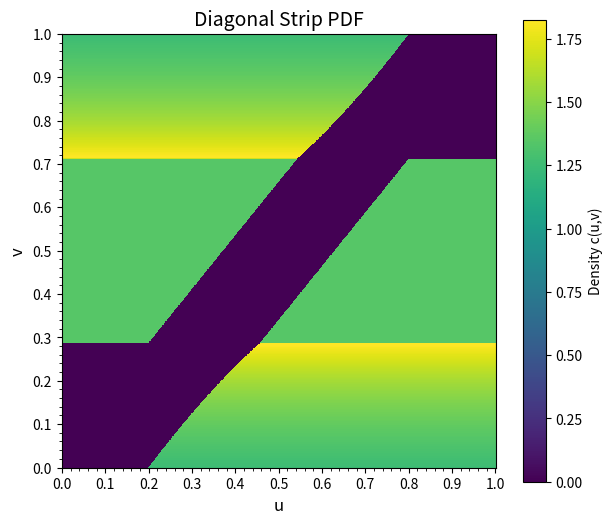
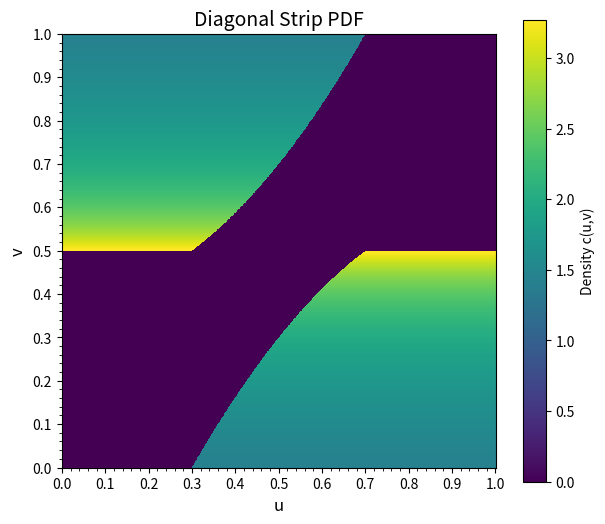
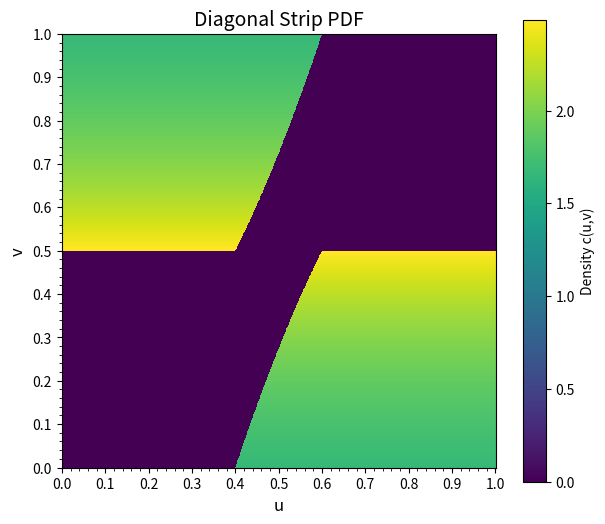

The matplotlib source for these figures, in order:
import numpy as np
import matplotlib.pyplot as plt
import matplotlib.ticker as mticker
from matplotlib import patches
from scipy.integrate import cumulative_trapezoid, trapezoid
import os


def spearmans_footrule(s, alpha, beta):
    """
    Calculates the lower boundary of the diagonal hole.
    This is the Python implementation of the piecewise function ψ(s).
    """
    # Ensure s is a numpy array for vectorized operations
    s = np.asarray(s)
    # Initialize the output array
    ps_val = np.zeros_like(s, dtype=float)

    # Define the masks for the three pieces of the function
    mask_middle = (s > alpha) & (s < 1 - alpha)
    mask_upper = s >= (1 - alpha)

    # Calculate the value for the sloped middle section
    # This check prevents division by zero if alpha is exactly 0.5
    if alpha < 0.5:
        slope = (1 - beta) / (1 - 2 * alpha)
        ps_val[mask_middle] = slope * (s[mask_middle] - alpha)

    # Set the value for the flat upper section
    ps_val[mask_upper] = 1 - beta

    return ps_val


def get_L_t(t_grid, alpha, beta, n_points=1000):
    """
    Numerically calculates L(t), the horizontal width of the hole at height t.
    It integrates an indicator function over a high-resolution grid.
    """
    s_fine = np.linspace(0, 1, n_points)
    psi_vals = spearmans_footrule(s_fine, alpha, beta)  # Shape: (n_points,)

    # Create a 2D boolean matrix where each row corresponds to a t value
    # is_in_hole[i, j] is True if s_fine[j] is in the hole at height t_grid[i]
    is_in_hole = (psi_vals[np.newaxis, :] <= t_grid[:, np.newaxis]) & (
        psi_vals[np.newaxis, :] + beta >= t_grid[:, np.newaxis]
    )

    # Integrate along the s-axis (axis=1) to get the width L(t) for each t
    L_t_values = trapezoid(is_in_hole.astype(float), s_fine, axis=1)
    return L_t_values


def construct_diagonal_copula(u_grid, v_grid, alpha, beta):
    """
    Constructs the valid copula density using the coordinate transformation method.
    This function is analogous to the original 'construct_valid_geometric_copula'.
    """
    if alpha >= 0.5 or beta >= 1:
        raise ValueError("Parameters must satisfy alpha < 0.5 and beta < 1")

    # The transformation is only on the v-axis (t in the LaTeX)
    t_base_pts = v_grid[:, 0]

    # 1. Calculate the geometry and pre-marginal density f_T(t)
    L_t = get_L_t(t_base_pts, alpha, beta)
    hole_area = beta  # Analytically known from the definition

    if hole_area >= 1.0:
        return np.zeros_like(v_grid)

    f_T = (1 - L_t) / (1 - hole_area)

    # 2. Compute the CDF F_T(t) and perform the inverse transform
    F_T = cumulative_trapezoid(f_T, t_base_pts, initial=0)
    # Ensure monotonicity, which can be affected by numerical precision
    F_T = np.maximum.accumulate(F_T)

    # Map the grid from the final 'w' space to the intermediate 't' space
    t_mapped = np.interp(v_grid, F_T, t_base_pts)

    # 3. Define the hole and density in the intermediate (s, t) space
    # The u-axis is not transformed, so s_grid is just u_grid
    s_grid = u_grid

    psi_vals_mapped = spearmans_footrule(s_grid, alpha, beta)
    is_in_hole = (t_mapped >= psi_vals_mapped) & (t_mapped <= psi_vals_mapped + beta)

    # 4. Calculate the final density using the change of variables formula
    f_T_mapped = np.interp(t_mapped, t_base_pts, f_T)
    density = (1 / (1 - hole_area)) * (
        1 / (f_T_mapped + 1e-9)
    )  # Add epsilon for stability
    density[is_in_hole] = 0
    return density


def calculate_and_plot(alpha_val, beta_val, n_points=1000):
    """
    Calculates measures and generates a plot for given alpha and beta.
    """
    print(f"--- Processing for α = {alpha_val:.2f}, β = {beta_val:.2f} ---")
    u = np.linspace(0, 1, n_points)
    v = np.linspace(0, 1, n_points)
    # V corresponds to axis 0 (rows), U to axis 1 (columns)
    V, U = np.meshgrid(v, u, indexing="ij")

    # 1. Calculate the copula density matrix Z = c(u,v)
    Z = construct_diagonal_copula(U, V, alpha_val, beta_val)

    # 2. Calculate Spearman's footrule (psi)
    H = cumulative_trapezoid(Z, v, initial=0, axis=0)
    C_matrix = cumulative_trapezoid(H, u, initial=0, axis=1)
    C_diagonal = np.diag(C_matrix)
    integral_psi = trapezoid(C_diagonal, u)
    spearman_psi = 6 * integral_psi - 2
    print(f"Spearman's footrule (ψ): {spearman_psi:.4f}")

    # 3. Calculate Chatterjee's xi
    xi_integrand = H**2
    integral_xi = trapezoid(trapezoid(xi_integrand, v, axis=0), u)
    chatterjee_xi = 6 * integral_xi - 2
    print(f"Chatterjee's xi (ξ): {chatterjee_xi:.4f}\n")

    # 4. Plotting
    fig, ax = plt.subplots(figsize=(7, 6))
    # Clip max value for better color contrast, ignoring extreme peaks
    vmax = np.percentile(Z[Z > 0], 99.5) if np.any(Z > 0) else 1.0
    pcm = ax.pcolormesh(U, V, Z, cmap="viridis", vmin=0, vmax=vmax)
    fig.colorbar(pcm, ax=ax, label="Density c(u,v)")

    # title = (
    #     f"Diagonal Hole Copula (α = {alpha_val:.2f}, β = {beta_val:.2f})\n"
    #     f"ξ ≈ {chatterjee_xi:.3f} | ψ ≈ {spearman_psi:.3f}"
    # )
    # ax.set_title(title, fontsize=14)
    ax.set_xlabel("u", fontsize=12)
    ax.set_ylabel("v", fontsize=12)
    ax.xaxis.set_major_locator(mticker.MultipleLocator(0.1))
    ax.yaxis.set_major_locator(mticker.MultipleLocator(0.1))
    ax.xaxis.set_minor_locator(mticker.MultipleLocator(0.02))
    ax.yaxis.set_minor_locator(mticker.MultipleLocator(0.02))
    ax.set_aspect("equal", "box")
    # plt.grid(True, which="both", linestyle="--", linewidth=0.5)

    # Ensure the 'images' directory exists
    os.makedirs("images", exist_ok=True)
    plt.title(f"Diagonal Strip PDF", fontsize=14)
    plt.savefig(
        f"images/two_param_a{alpha_val:.2f}_b{beta_val:.2f}.png",
        dpi=300,
        bbox_inches="tight",
    )
    plt.show()


# --- Main ---
if __name__ == "__main__":
    # List of (alpha, beta) pairs to visualize
    parameter_pairs = [
        # (0.35, 0.8),
        # (0.05, 0.08),  # Small corners, thin band
        # (0.10, 0.16),  # Small corners, very wide band
        # (0.12, 0.2),  # Medium corners, medium band
        # (0.15, 0.25),  # Medium corners, wider band
        (0.20, 0.3),  # Wide corners, thin band
        # (0.22, 0.35),  # Wide corners, medium band
        # (0.25, 0.4),  # Medium corners, wider band
        # (0.28, 0.5),  # Wide corners, very thin band
        (0.30, 0.5),
        # (0.35, 0.5),
        (0.40, 0.5),  # Wide corners, very wide band
        # (0.45, 0.5),  # Very wide corners, very wide band
        # (0.48, 0.5),  # Almost full width
        # (0.5, 0.5),  # Almost full width
    ]

    for alpha, beta in parameter_pairs:
        calculate_and_plot(alpha_val=alpha, beta_val=beta, n_points=1000)
